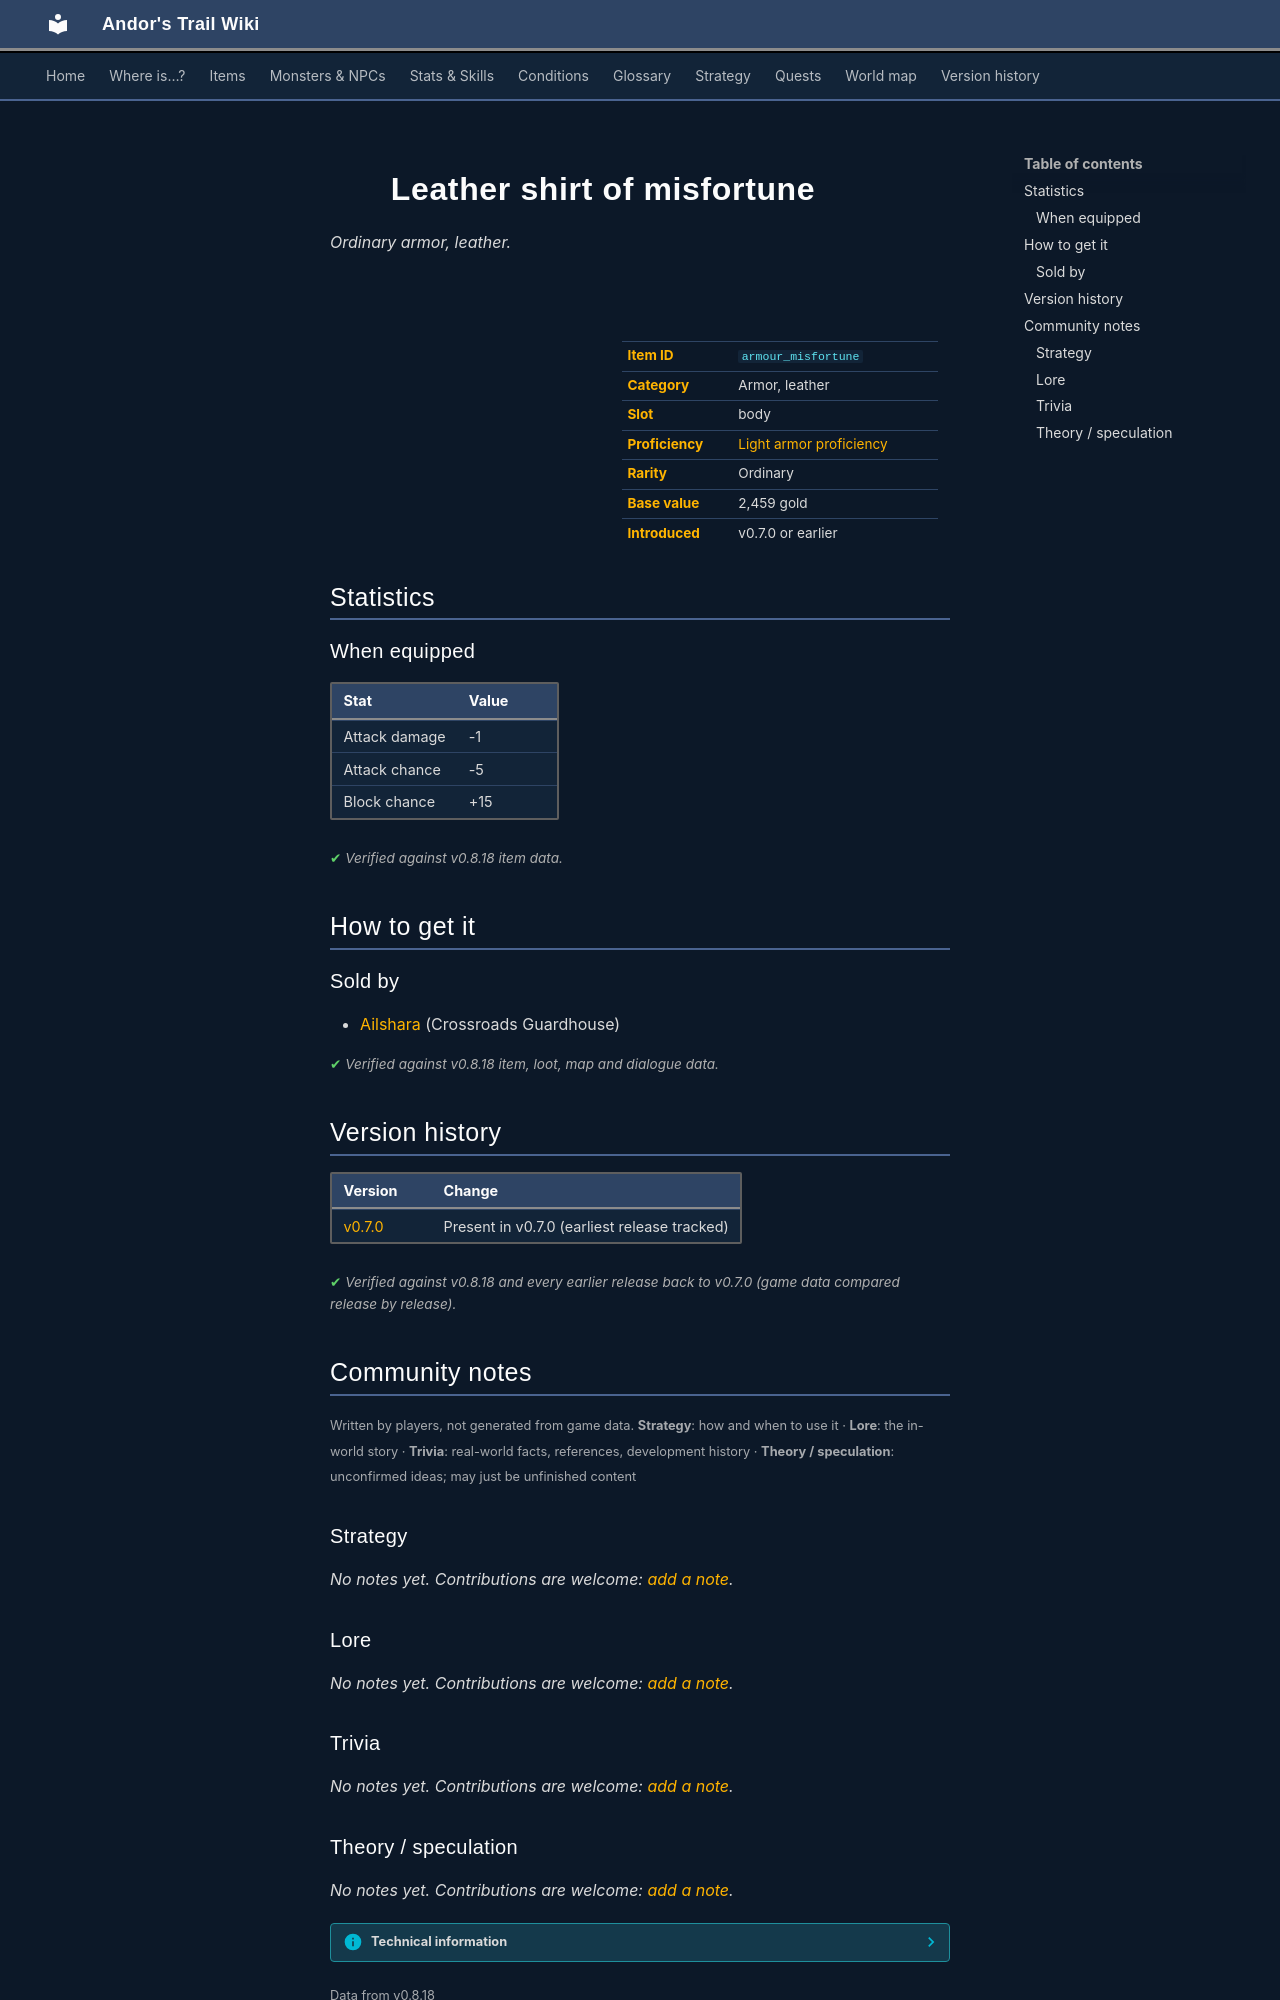

repository: asdfghjkl628/Andor-s-Trail-Wikiiii · page: items/armour_misfortune/index.html · generator: mkdocs

---
description: "Leather shirt of misfortune is a ordinary armor, leather in Andor's Trail (Attack damage -1, Attack chance -5, Block chance +15). How to get it: shops."
---

# ![](../assets/icons/items/items_armours_15.png){ .sprite } Leather shirt of misfortune

*Ordinary armor, leather.*

<div class="infobox" markdown>

<p class="ib-img"><img class="sprite" src="../../assets/icons/items/items_armours_15.png" alt=""></p>

| | |
|---|---|
| **Item ID** | `armour_misfortune` |
| **Category** | Armor, leather |
| **Slot** | body |
| **Proficiency** | [Light armor proficiency](../skills/armorProficiencyLight.md) |
| **Rarity** | Ordinary |
| **Base value** | 2,459 gold |
| **Introduced** | v0.7.0 or earlier |

</div>

## Statistics

### When equipped

| Stat | Value |
|---|---|
| Attack damage | -1 |
| Attack chance | -5 |
| Block chance | +15 |

<p class="verified">Verified against v0.8.18 item data.</p>

## How to get it

### Sold by

- [Ailshara](../monsters/ailshara.md) (Crossroads Guardhouse)


<p class="verified">Verified against v0.8.18 item, loot, map and dialogue data.</p>


## Version history

| Version | Change |
|---|---|
| [v0.7.0](../versions/0.7.0.md) | Present in v0.7.0 (earliest release tracked) |

<p class="verified">Verified against v0.8.18 and every earlier release back to v0.7.0 (game data compared release by release).</p>


## Community notes

<small>Written by players, not generated from game data. **Strategy**: how and when to use it · **Lore**: the in-world story · **Trivia**: real-world facts, references, development history · **Theory / speculation**: unconfirmed ideas; may just be unfinished content</small>

### Strategy

*No notes yet. Contributions are welcome: [add a note](https://github.com/asdfghjkl628/Andor-s-Trail-Wikiiii/new/main/notes/items?filename=armour_misfortune.md&value=%23%23%20Strategy%0A%0A%3C%21--%20how%20and%20when%20to%20use%20it%20--%3E%0A%0A%23%23%20Lore%0A%0A%3C%21--%20the%20in-world%20story%20--%3E%0A%0A%23%23%20Trivia%0A%0A%3C%21--%20real-world%20facts%2C%20references%2C%20development%20history%20--%3E%0A%0A%23%23%20Theory%20/%20speculation%0A%0A%3C%21--%20unconfirmed%20ideas%3B%20may%20just%20be%20unfinished%20content%20--%3E%0A).*

### Lore

*No notes yet. Contributions are welcome: [add a note](https://github.com/asdfghjkl628/Andor-s-Trail-Wikiiii/new/main/notes/items?filename=armour_misfortune.md&value=%23%23%20Strategy%0A%0A%3C%21--%20how%20and%20when%20to%20use%20it%20--%3E%0A%0A%23%23%20Lore%0A%0A%3C%21--%20the%20in-world%20story%20--%3E%0A%0A%23%23%20Trivia%0A%0A%3C%21--%20real-world%20facts%2C%20references%2C%20development%20history%20--%3E%0A%0A%23%23%20Theory%20/%20speculation%0A%0A%3C%21--%20unconfirmed%20ideas%3B%20may%20just%20be%20unfinished%20content%20--%3E%0A).*

### Trivia

*No notes yet. Contributions are welcome: [add a note](https://github.com/asdfghjkl628/Andor-s-Trail-Wikiiii/new/main/notes/items?filename=armour_misfortune.md&value=%23%23%20Strategy%0A%0A%3C%21--%20how%20and%20when%20to%20use%20it%20--%3E%0A%0A%23%23%20Lore%0A%0A%3C%21--%20the%20in-world%20story%20--%3E%0A%0A%23%23%20Trivia%0A%0A%3C%21--%20real-world%20facts%2C%20references%2C%20development%20history%20--%3E%0A%0A%23%23%20Theory%20/%20speculation%0A%0A%3C%21--%20unconfirmed%20ideas%3B%20may%20just%20be%20unfinished%20content%20--%3E%0A).*
